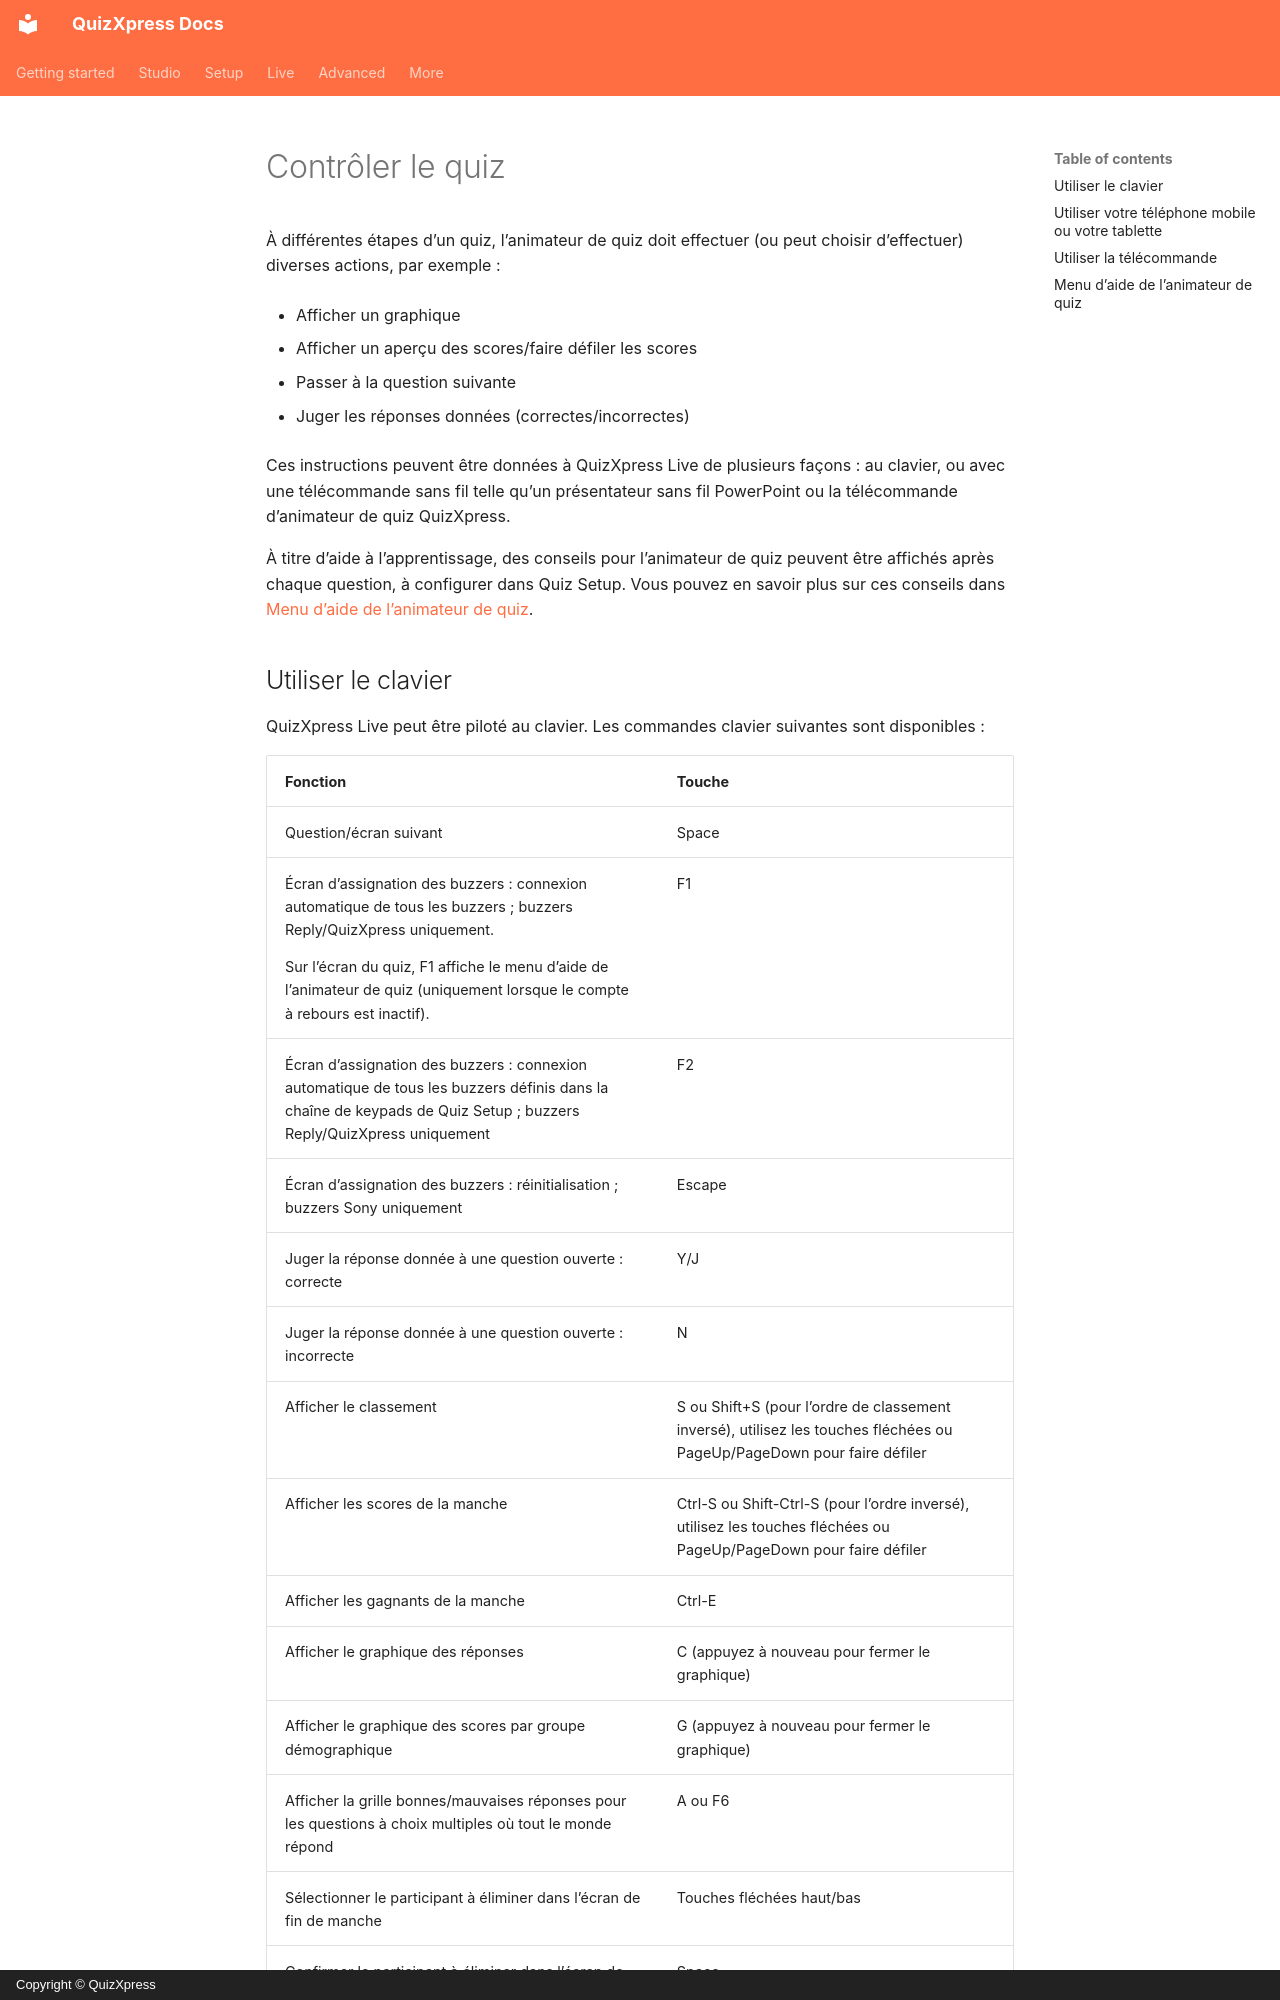

repository: gameshowcrew/quizxpress-docs · page: live/controlling-the-quiz.fr/index.html · generator: mkdocs · copyright: Copyright © QuizXpress

# Contrôler le quiz

À différentes étapes d’un quiz, l’animateur de quiz doit effectuer (ou peut choisir d’effectuer) diverses actions, par exemple :

- Afficher un graphique

- Afficher un aperçu des scores/faire défiler les scores

- Passer à la question suivante

- Juger les réponses données (correctes/incorrectes)

Ces instructions peuvent être données à QuizXpress Live de plusieurs façons : au clavier, ou avec une télécommande sans fil telle qu’un présentateur sans fil PowerPoint ou la télécommande d’animateur de quiz QuizXpress.

À titre d’aide à l’apprentissage, des conseils pour l’animateur de quiz peuvent être affichés après chaque question, à configurer dans Quiz Setup. Vous pouvez en savoir plus sur ces conseils dans [Menu d’aide de l’animateur de quiz](#menu-daide-de-lanimateur-de-quiz).
